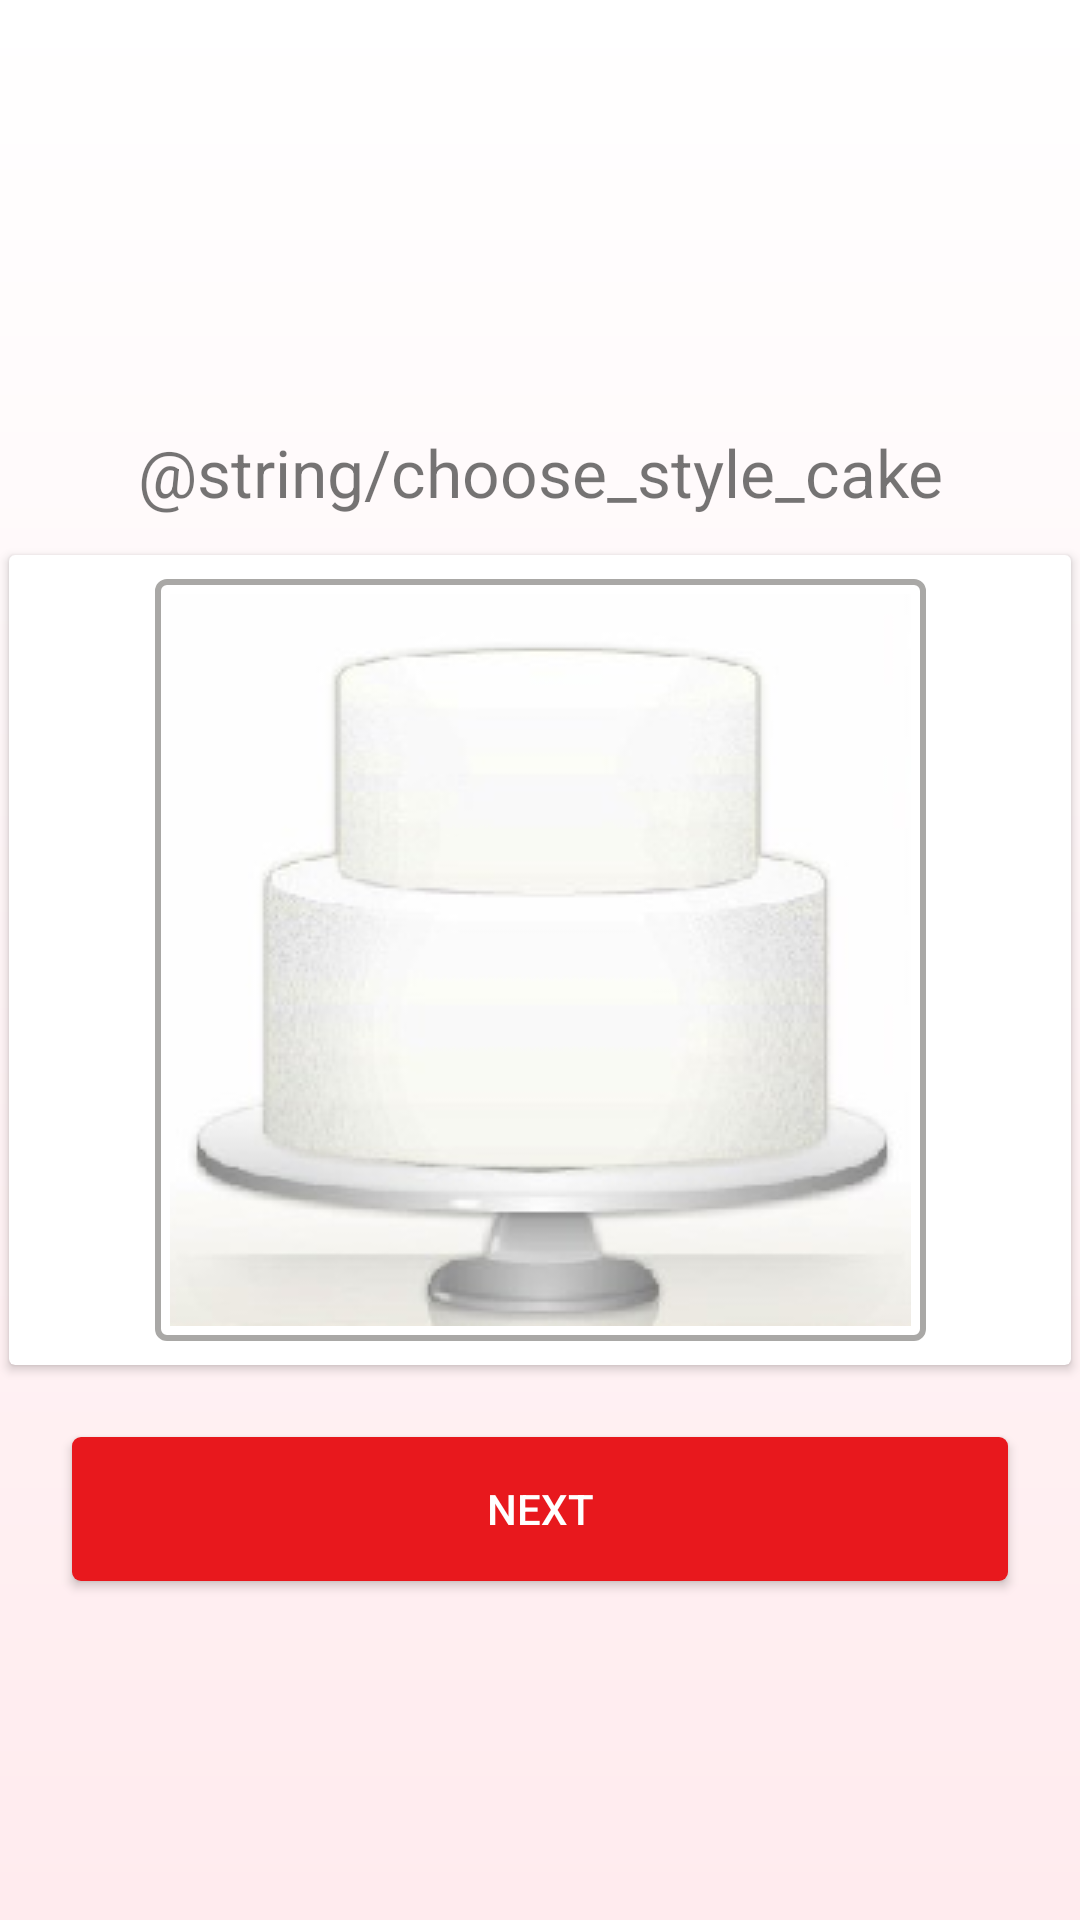

Here is an Android app screen rendered from its layout file. Give the layout XML and the strings, colors and styles it references.
<!-- AndroidManifest.xml: application theme AppTheme -->
<!-- res/layout/activity_choose_style_cake.xml -->
<?xml version="1.0" encoding="utf-8"?>
<layout xmlns:android="http://schemas.android.com/apk/res/android"
    xmlns:app="http://schemas.android.com/apk/res-auto"
    xmlns:tools="http://schemas.android.com/tools"
    >

    <data>

        <variable
            name="viewModel"
            type="com.fstyle.cakezy.screen.choosestylecake.ChooseStyleCakeContract.ViewModel"
            />
        <import type="android.view.View"/>
    </data>

    <android.support.constraint.ConstraintLayout
        android:id="@+id/layout_constraint"
        android:layout_width="match_parent"
        android:layout_height="match_parent"
        android:background="@drawable/background"
        >
        <TextView
            android:layout_width="match_parent"
            android:layout_height="wrap_content"
            android:layout_marginBottom="@dimen/dp_10"
            android:gravity="center"
            android:padding="@dimen/dp_3"
            android:text="@string/choose_style_cake"
            android:textSize="@dimen/sp_22"
            app:layout_constraintBottom_toTopOf="@+id/card_view"
            app:layout_constraintLeft_toLeftOf="parent"
            app:layout_constraintRight_toRightOf="parent"
            />
        <android.support.v7.widget.CardView
            android:id="@+id/card_view"
            android:layout_width="match_parent"
            android:layout_height="wrap_content"
            android:layout_margin="@dimen/dp_3"
            app:layout_constraintBottom_toBottomOf="parent"
            app:layout_constraintLeft_toLeftOf="parent"
            app:layout_constraintRight_toRightOf="parent"
            app:layout_constraintTop_toTopOf="parent"
            >
            <android.support.constraint.ConstraintLayout
                android:layout_width="match_parent"
                android:layout_height="wrap_content"
                android:layout_margin="@dimen/dp_3"
                android:padding="@dimen/dp_5"
                >
                <ImageView
                    android:layout_width="wrap_content"
                    android:layout_height="wrap_content"
                    android:background="@drawable/border_image_cake"
                    app:layout_constraintBottom_toBottomOf="parent"
                    app:layout_constraintLeft_toLeftOf="parent"
                    app:layout_constraintRight_toRightOf="parent"
                    app:layout_constraintTop_toTopOf="parent"
                    app:srcCompat="@drawable/cake_design_1"
                    tools:ignore="ContentDescription"
                    />
                
                
                
                
                
                
                
                
                
                
                
                
                
                
                
                
                
                
                
                
                
                
                
                
                
                
                
                
                
                
                
                
                
                
                
                
                
                
                
                
                
                
                
                
                
                
                
                
                
                
                
                
                
                
                

            </android.support.constraint.ConstraintLayout>
        </android.support.v7.widget.CardView>
        <Button
            android:layout_width="match_parent"
            android:layout_height="wrap_content"
            android:layout_marginEnd="@dimen/dp_24"
            android:layout_marginLeft="@dimen/dp_24"
            android:layout_marginRight="@dimen/dp_24"
            android:layout_marginStart="@dimen/dp_24"
            android:layout_marginTop="@dimen/dp_24"
            android:background="@drawable/button_red"
            android:onClick="@{() -> viewModel.onNextButtonClick()}"
            android:text="@string/next"
            android:textColor="@android:color/white"
            app:layout_constraintTop_toBottomOf="@+id/card_view"
            />
    </android.support.constraint.ConstraintLayout>
</layout>
<!-- resources referenced by this layout -->
<resources>
  <color name="colorPrimaryDark">#D00B10</color>
  <color name="color_text_dark">#434242</color>
  <dimen name="dp_1">1dp</dimen>
  <dimen name="dp_10">10dp</dimen>
  <dimen name="dp_24">24dp</dimen>
  <dimen name="dp_3">3dp</dimen>
  <dimen name="dp_5">5dp</dimen>
  <dimen name="sp_22">22sp</dimen>
  <!-- drawable background (drawable) -->
  <?xml version="1.0" encoding="utf-8"?>
  <shape xmlns:android="http://schemas.android.com/apk/res/android"
      android:shape="rectangle">
      <gradient
          android:angle="90"
          android:endColor="@android:color/white"
          android:startColor="@color/color_red_white_light"/>
  </shape>
  <!-- drawable border_image_cake (drawable) -->
  <?xml version="1.0" encoding="utf-8"?>
  <shape xmlns:android="http://schemas.android.com/apk/res/android"
      android:shape="rectangle">
      <solid android:color="@color/color_white_translate"/>
      <corners android:radius="@dimen/dp_3"/>
      <padding
          android:bottom="@dimen/dp_5"
          android:left="@dimen/dp_5"
          android:right="@dimen/dp_5"
          android:top="@dimen/dp_5"/>
      <stroke
          android:color="@color/color_text_light"
          android:width="@dimen/dp_2"/>
  </shape>
  <!-- drawable button_red (drawable) -->
  <?xml version="1.0" encoding="utf-8"?>
  <selector xmlns:android="http://schemas.android.com/apk/res/android">
      <item android:state_pressed="true">
          <shape android:shape="rectangle">
              <corners android:radius="@dimen/dp_3"/>
              <solid android:color="@color/color_red_dark"/>
              <padding
                  android:bottom="@dimen/dp_5"
                  android:left="@dimen/dp_5"
                  android:right="@dimen/dp_5"
                  android:top="@dimen/dp_5"/>
          </shape>
      </item>
      <item android:state_focused="true">
          <shape android:shape="rectangle">
              <corners android:radius="@dimen/dp_3"/>
              <solid android:color="@color/colorPrimaryDark"/>
              <padding
                  android:bottom="@dimen/dp_5"
                  android:left="@dimen/dp_5"
                  android:right="@dimen/dp_5"
                  android:top="@dimen/dp_5"/>
          </shape>
      </item>
      <item>
          <shape android:shape="rectangle">
              <corners android:radius="@dimen/dp_3"/>
              <solid android:color="@color/colorPrimary"/>
              <padding
                  android:bottom="@dimen/dp_5"
                  android:left="@dimen/dp_5"
                  android:right="@dimen/dp_5"
                  android:top="@dimen/dp_5"/>
          </shape>
      </item>
  </selector>
  <!-- drawable cake_design_1: png bitmap (drawable, 31663 bytes) -->
  <string name="cake_one_floor">Cake 1-floor</string>
  <string name="cake_two_floor">Cake 2-floor</string>
  <string name="choose_style_cake">Chọn kiểu bánh</string>
  <string name="next">Next</string>
  <style name="AppTheme" parent="Theme.AppCompat.Light.DarkActionBar">
          
          <item name="colorPrimary">@color/colorPrimary</item>
          <item name="colorPrimaryDark">@color/colorPrimaryDark</item>
          <item name="colorAccent">@color/colorAccent</item>
          <item name="windowActionBar">false</item>
          <item name="windowNoTitle">true</item>
          <item name="colorControlNormal">@android:color/white</item>
      </style>
  <color name="color_red_white_light">#FFEBEE</color>
  <color name="color_white_translate">#59FFFFFF</color>
  <color name="color_text_light">#a9a8a6</color>
  <dimen name="dp_2">2dp</dimen>
  <color name="color_red_dark">#B71C1C</color>
  <color name="colorPrimary">#E8181D</color>
  <color name="colorAccent">#FDFCFC</color>
  
      //
</resources>
